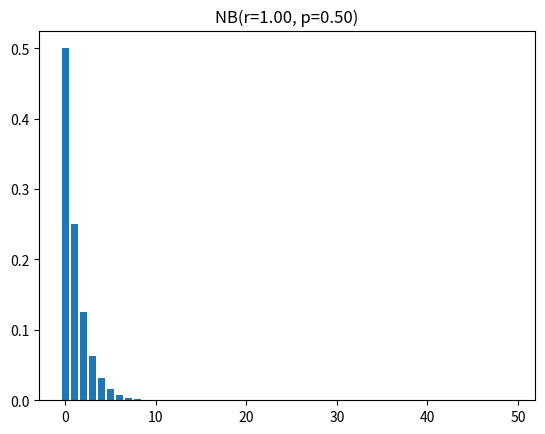

This chart was generated by the following Python code: (Note: this script raises an exception after producing the figure.)


import numpy as np
import matplotlib.pyplot as plt
import os
#figdir = os.path.join(os.environ["PYPROBML"], "figures")
figdir = "../figures";
def save_fig(fname): plt.savefig(os.path.join(figdir, fname))


from scipy.stats import nbinom



xs = np.arange(50);
fig, ax = plt.subplots(1,1)
p = 0.5; r = 1;
probabilities = nbinom.pmf(xs, r, p)
ax.bar(xs, probabilities)
ax.set_title('NB(r={:.2f}, p={:.2f})'.format(r, p))
save_fig('negbinomPlot_r{}_p{}.png'.format(int(r*10), int(p*10)))
plt.show()

fig, ax = plt.subplots(1,1)
p = 0.5; r = 10;
probabilities = nbinom.pmf(xs, r, p)
ax.bar(xs, probabilities)
ax.set_title('NB(r={:.2f}, p={:.2f})'.format(r, p))
save_fig('negbinomPlot_r{}_p{}.png'.format(int(r*10), int(p*10)))
plt.show()


